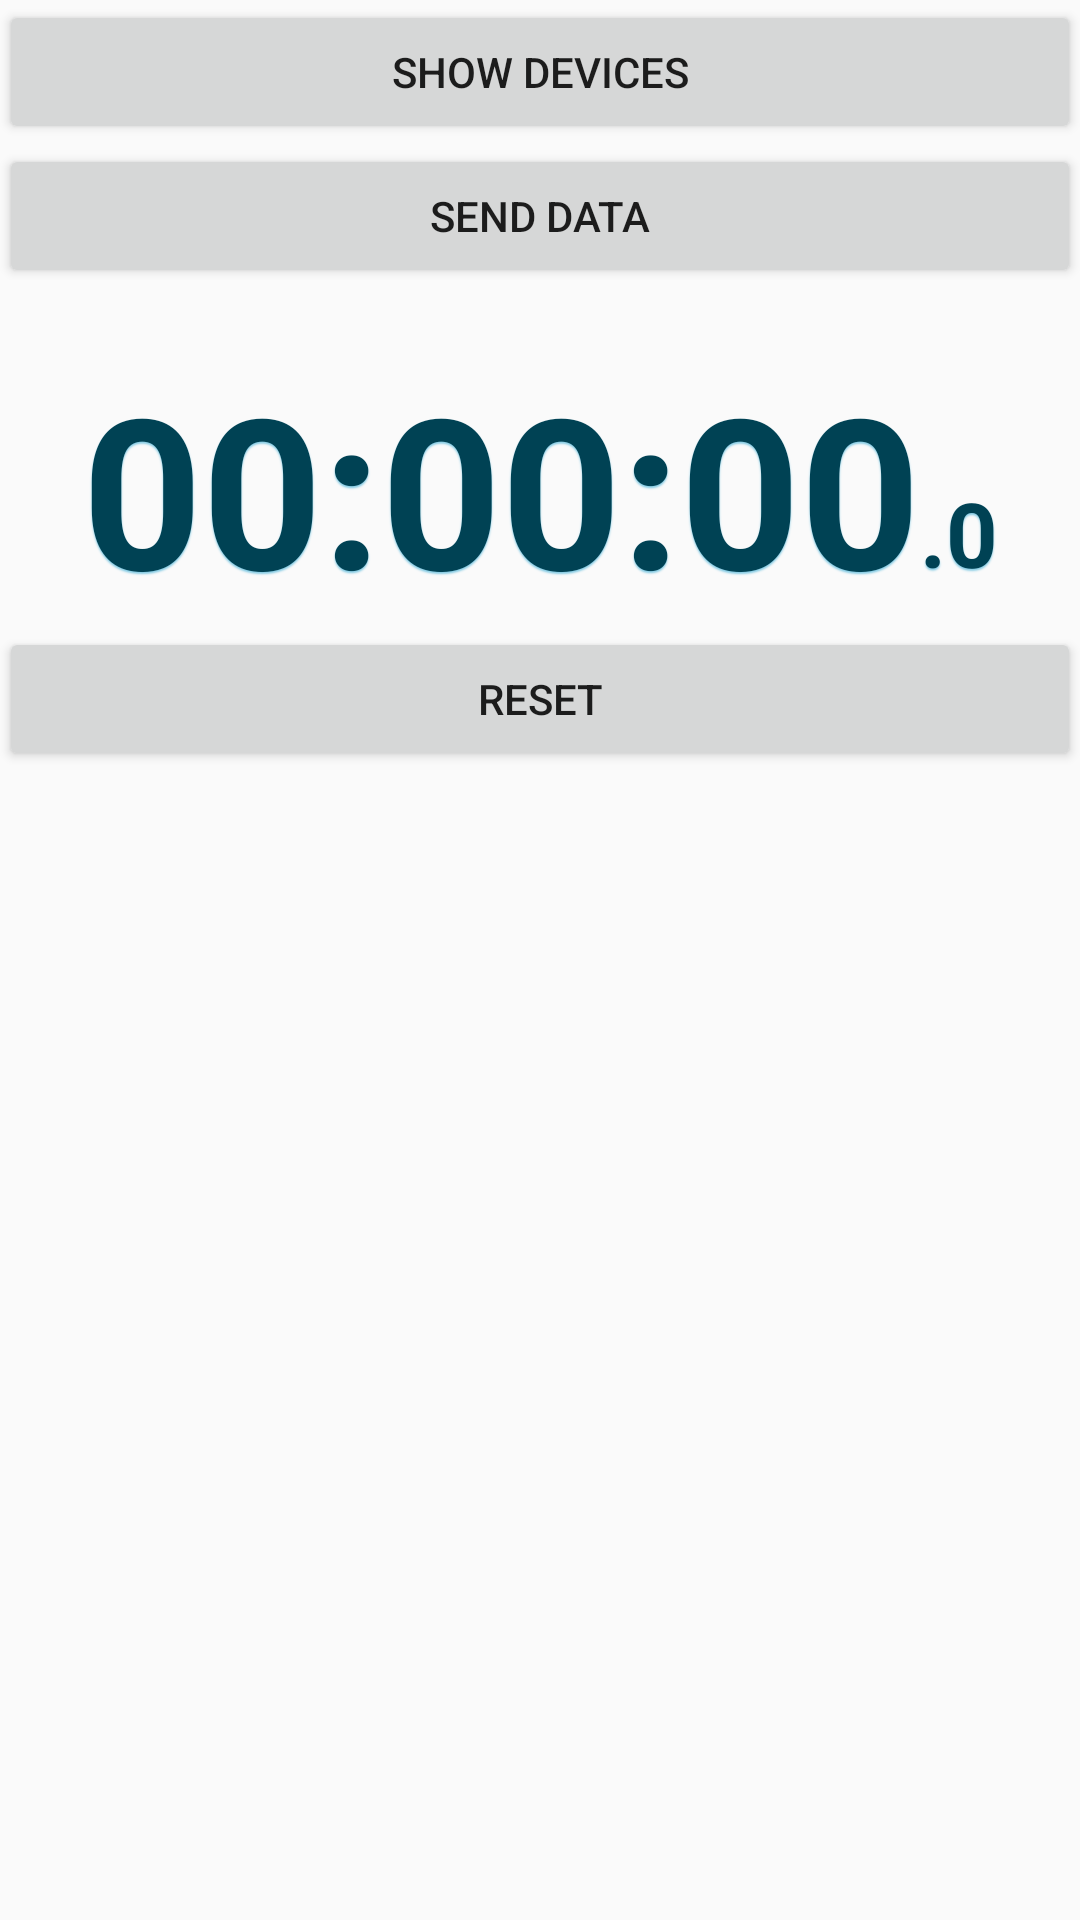

This screen was rendered from an Android layout file. Write that file and the resources it references.
<!-- AndroidManifest.xml: application theme AppTheme -->
<!-- res/layout/activity_main.xml -->
<LinearLayout xmlns:android="http://schemas.android.com/apk/res/android"
    xmlns:tools="http://schemas.android.com/tools"
    android:layout_width="match_parent"
    android:layout_height="match_parent"
    android:orientation="vertical"
    android:padding="@dimen/activity_vertical_margin"
    android:id="@+id/layout_main"
    android:weightSum="1">

    
    <Button
        android:id="@+id/btn_scan"
        android:layout_width="match_parent"
        android:layout_height="wrap_content"        
        android:layout_marginTop="@dimen/activity_vertical_margin"
        android:enabled="true"
        android:text="@string/text_show_devices" />

    <Button
        android:id="@+id/btn_send_data"
        android:layout_width="match_parent"
        android:layout_height="wrap_content"
        android:layout_marginTop="@dimen/activity_vertical_margin"
        android:enabled="true"
        android:text="@string/text_send_data" />

    <LinearLayout
        android:orientation="horizontal"
        android:gravity="center"
        android:layout_width="fill_parent"
        android:layout_height="wrap_content"
        android:layout_marginTop="20dp"
        android:id="@+id/timerBackground">
        <TextView
            style="@style/timerText"
            android:text="@string/timer"
            android:id="@+id/timer">
        </TextView>
        <TextView
            style="@style/timerText"
            android:text="@string/timerMs"
            android:id="@+id/timerMs"
            android:textSize="30sp"
            android:paddingTop="30sp">
        </TextView>
    </LinearLayout>
    <Button
        android:id="@+id/btn_reset_watch"
        android:layout_width="match_parent"
        android:layout_height="wrap_content"
        android:layout_marginTop="@dimen/activity_vertical_margin"
        android:enabled="true"
        android:text="@string/text_reset_watch" />

</LinearLayout>
<!-- resources referenced by this layout -->
<resources>
  <string name="text_reset_watch">Reset</string>
  <string name="text_send_data">Send data</string>
  <string name="text_show_devices">Show Devices</string>
  <string name="timer">00:00:00</string>
  <string name="timerMs">.0</string>
  <style name="timerText">
          <item name="android:layout_width">wrap_content</item>
          <item name="android:layout_height">wrap_content</item>
          <item name="android:textColor">#004254</item>
          <item name="android:gravity">center</item>
          <item name="android:textSize">70sp</item>
          <item name="android:textStyle">bold</item>
          <item name="android:shadowColor">#87CCE4</item>
          <item name="android:shadowDx">0</item>
          <item name="android:shadowDy">2</item>
          <item name="android:shadowRadius">1</item>
      </style>
  <style name="AppTheme" parent="Theme.AppCompat.Light.DarkActionBar">
          <item name="colorPrimary">#ff210ff4</item>
          <item name="colorPrimaryDark">#0277BD</item>
          <item name="actionModeBackground">@color/material_blue_grey_800</item>
          <item name="actionBarPopupTheme">@style/ThemeOverlay.AppCompat.Light</item>
          
      </style>
</resources>
